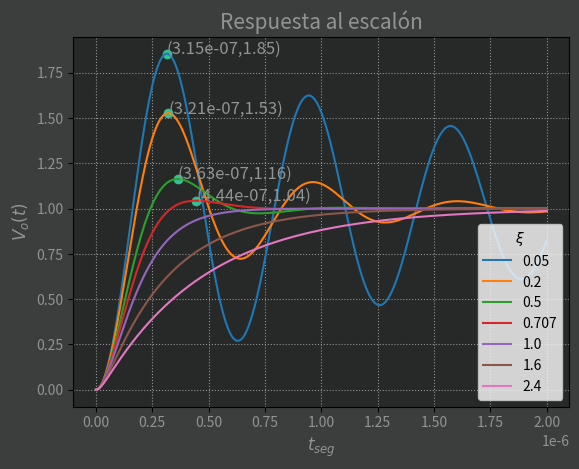
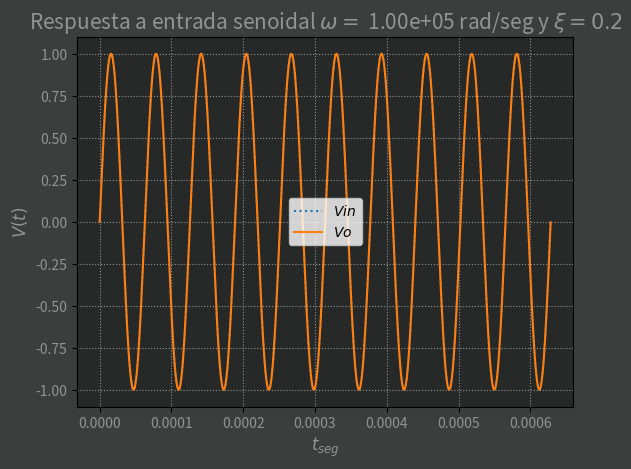
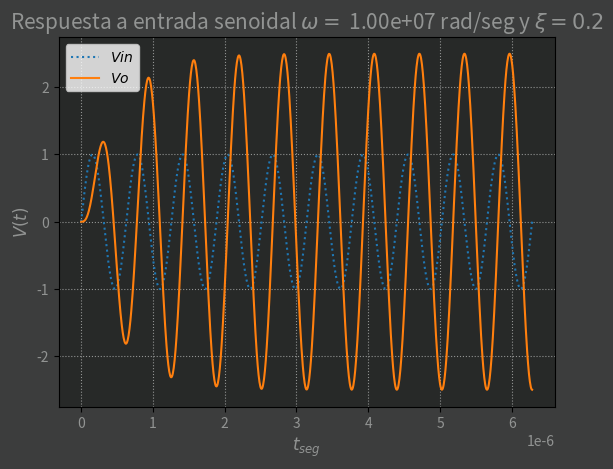
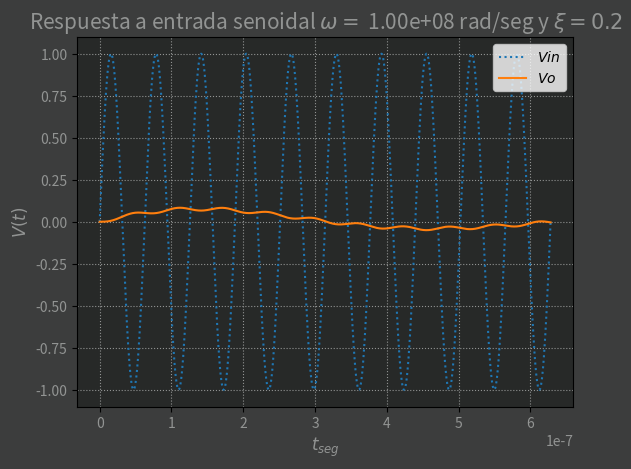
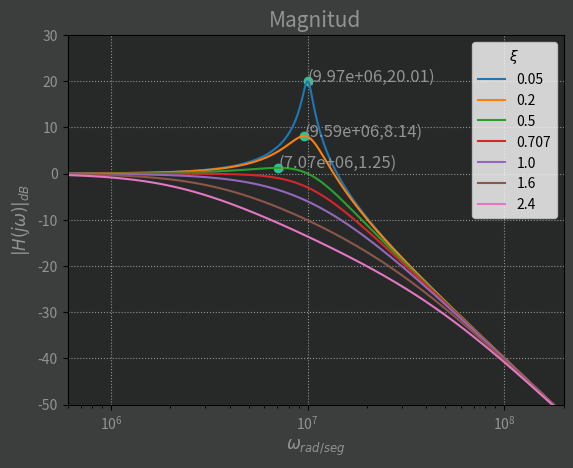
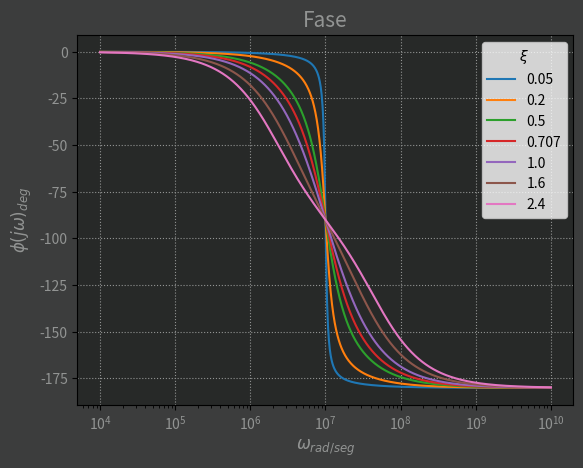

The script that saved these images, in order:
# -*- coding: utf-8 -*-
"""
Created on Wed Mar 30 20:55:06 2022

[redacted]
"""
import numpy as np
import scipy.signal as sp
import matplotlib.pyplot as plt

xi = [0.05, 0.2, 0.5, 2**(-1/2), 1, 1.6, 2.4]
xi = np.array(xi)
L, C = 100e-6, .1e-9
R = 2*np.sqrt(L/C)*xi

Sys = [([1],[L*C, C*Ri, 1]) for Ri in R] #Systemas
wr = np.sqrt(1-2*xi**2)/np.sqrt(L*C)
Max = 20*np.log10(1/(2*xi*np.sqrt(1-xi**2))) #Maximo de la respuesta en frecuencia
Tp = np.pi*np.sqrt(L*C)/np.sqrt(1-xi**2) #Momento del maximo pico en la respuesta al escalon
P = 1 + np.exp(-xi*np.pi/np.sqrt(1-xi**2)) #Pico de la respuesta al escalon

#%%
#---------------------------------------------------------------
#                     respuesta al escalon
#---------------------------------------------------------------
t = np.linspace(0, 2e-6,1000)
StepResp = [sp.step(H, T = t) for H in Sys]

fig, ax = plt.subplots(facecolor = '#3C3D3D')
ax.set_facecolor('#272928')


puntos = np.transpose([Tp,P])
puntos = ["({:.2e},{})".format(p[0],round(p[1],2)) for p in puntos]

ax.scatter(Tp,P, color = '#2DC291')
for i, label in enumerate(puntos):
    ax.text(Tp[i], P[i],label, color = "#929493", fontsize=12)
    
i = 0
for t,y in StepResp:
    ax.plot(t,y, label = "{}".format(round(xi[i],3)))
    i += 1

ax.set_title("Respuesta al escalón", color = '#929493', fontsize=15)
ax.set_xlabel('$t_{seg}$', color = '#929493',fontsize=12)
ax.set_ylabel('$V_{o}(t)$', color = '#929493',fontsize=12)
ax.grid(linestyle = ':', color = '#929493')
ax.legend(title="$ξ$")
ax.tick_params(labelcolor='#929493')
plt.show()

#%%

#---------------------------------------------------------------
#                     respuesta a entrada senoidal
#---------------------------------------------------------------

t = np.linspace(0,20*np.pi,1000)
w = [10**5, 10**7, 10**8]

for W in w:
    
    fig1, ax = plt.subplots(facecolor = '#3C3D3D')
    ax.set_facecolor('#272928')
    
    y = np.sin(t)
    ax.plot(t/W,y, label = "$Vin$", linestyle = ':')
    T, y, x = sp.lsim(Sys[1],y,t/W)
    ax.plot(T,y, label = "$Vo$")
    
    ax.set_title("Respuesta a entrada senoidal $\omega =$ {:.2e} rad/seg y $ξ = 0.2$".format(W), color = '#929493', fontsize=15)
    ax.set_xlabel('$t_{seg}$', color = '#929493', fontsize=12)
    ax.set_ylabel('$V(t)$', color = '#929493',fontsize=12)
    ax.grid(linestyle = ':', color = '#929493')
    ax.legend()
    ax.tick_params(labelcolor='#929493')
    plt.show()

#%%

#---------------------------------------------------------------
#                     respuesta en frecuencia
#---------------------------------------------------------------
w = np.logspace(4,10,1000)
FreqResp = [sp.freqresp(H,w) for H in Sys]
fig2, ax = plt.subplots(facecolor = '#3C3D3D')
ax.set_facecolor('#272928')

puntos = np.transpose([wr,Max])
puntos = ["({:.2e},{})".format(p[0],round(p[1],2)) for p in puntos]

ax.scatter(wr,Max, color = '#2DC291')

for i, label in enumerate(puntos):
    ax.text(wr[i], Max[i],label, color = "#929493", fontsize=12)

i=0
for w, H in FreqResp:
    ax.semilogx(w,20*np.log10(abs(H)), label = '{}'.format(round(xi[i],3)))
    i += 1

ax.set_title("Magnitud", color = '#929493',fontsize=15)
ax.set_xlabel('$\omega_{rad/seg}$', color = '#929493',fontsize=12)
ax.set_ylabel('$|H(j\omega)|_{dB}$', color = '#929493',fontsize=12)
ax.grid(linestyle = ':', color = '#929493')
ax.legend(title="$ξ$")
ax.tick_params(labelcolor='#929493')
ax.axis([6e5,2e8,-50,30])
plt.show()

fig3, ax = plt.subplots(facecolor = '#3C3D3D')
ax.set_facecolor('#272928')
i=0
for w, H in FreqResp:
    ax.semilogx(w,np.angle(H)*180/np.pi, label = '{}'.format(round(xi[i],3)))
    i +=1

ax.set_title("Fase", color = '#929493',fontsize=15)
ax.set_xlabel('$\omega_{rad/seg}$', color = '#929493',fontsize=12)
ax.set_ylabel('$\phi(j\omega)_{deg}$', color = '#929493',fontsize=12)
ax.grid(linestyle = ':', color = '#929493')
ax.legend(title="$ξ$")
ax.tick_params(labelcolor='#929493')
plt.show()
